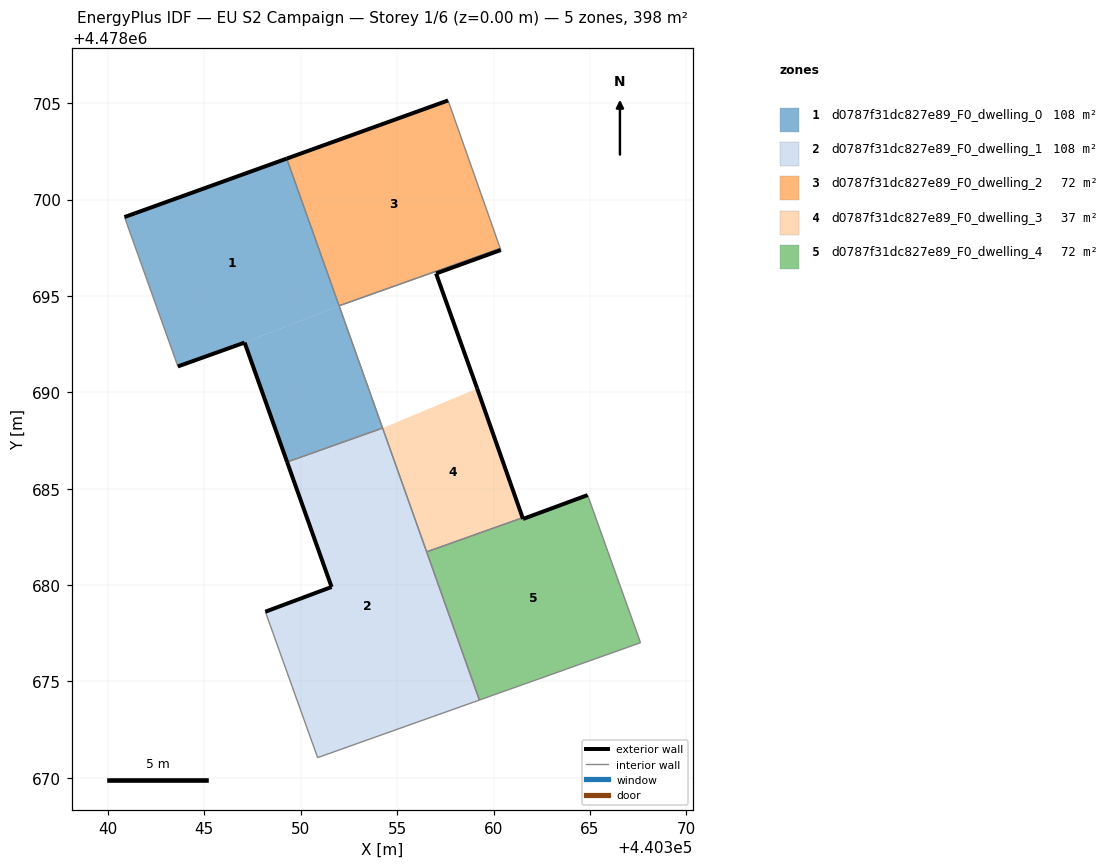
=== STOREY PLAN SPEC (per zone: floor XY polygon, exterior-wall plan segments, windows/doors) ===
zone 1: d0787f31dc827e89_F0_dwelling_0  (108.3 m²)
  floor: (440351.99, 4478694.49) (440349.27, 4478702.13) (440340.86, 4478699.09) (440343.63, 4478691.34) (440347.09, 4478692.58)
  floor: (440354.25, 4478688.15) (440351.99, 4478694.49) (440347.09, 4478692.58) (440349.29, 4478686.38)
  exterior wall: (440340.86, 4478699.09) – (440349.27, 4478702.13)  [8.9 m]
  exterior wall: (440349.29, 4478686.38) – (440347.09, 4478692.58)  [6.6 m]
  exterior wall: (440347.09, 4478692.58) – (440343.63, 4478691.34)  [3.7 m]
  interior walls: 4
zone 2: d0787f31dc827e89_F0_dwelling_1  (108.3 m²)
  floor: (440359.27, 4478674.04) (440354.25, 4478688.15) (440349.29, 4478686.38) (440351.60, 4478679.90) (440348.16, 4478678.62) (440350.88, 4478671.05)
  exterior wall: (440348.16, 4478678.62) – (440351.60, 4478679.90)  [3.7 m]
  exterior wall: (440351.60, 4478679.90) – (440349.29, 4478686.38)  [6.9 m]
  interior walls: 5
zone 3: d0787f31dc827e89_F0_dwelling_2  (72.2 m²)
  floor: (440360.35, 4478697.47) (440357.64, 4478705.14) (440349.27, 4478702.13) (440351.99, 4478694.49)
  exterior wall: (440349.27, 4478702.13) – (440357.64, 4478705.14)  [8.9 m]
  interior walls: 3
zone 4: d0787f31dc827e89_F0_dwelling_3  (36.9 m²)
  floor: (440361.51, 4478683.50) (440359.15, 4478690.20) (440354.25, 4478688.15) (440356.53, 4478681.72)
  exterior wall: (440360.38, 4478697.38) – (440357.02, 4478696.17)  [3.6 m]
  exterior wall: (440357.02, 4478696.17) – (440359.15, 4478690.20)  [6.3 m]
  exterior wall: (440359.15, 4478690.20) – (440361.51, 4478683.50)  [7.1 m]
  interior walls: 5
zone 5: d0787f31dc827e89_F0_dwelling_4  (72.2 m²)
  floor: (440367.63, 4478677.01) (440364.88, 4478684.67) (440361.53, 4478683.43) (440361.51, 4478683.50) (440356.53, 4478681.72) (440359.27, 4478674.04)
  exterior wall: (440361.51, 4478683.50) – (440361.53, 4478683.43)  [0.1 m]
  exterior wall: (440361.53, 4478683.43) – (440364.88, 4478684.67)  [3.6 m]
  interior walls: 4

=== DERIVED (storey summary) ===
Building: EU S2 Campaign
Storey: 1 of 6  (floor level z = 0.00 m)
Storey gross floor area: 397.7 m²
Zones on this storey: 5
  - d0787f31dc827e89_F0_dwelling_0: floor 108.3 m²; exterior wall 19.2 m (57.6 m²); WWR 0.0%
  - d0787f31dc827e89_F0_dwelling_1: floor 108.3 m²; exterior wall 10.5 m (31.6 m²); WWR 0.0%
  - d0787f31dc827e89_F0_dwelling_2: floor 72.2 m²; exterior wall 8.9 m (26.7 m²); WWR 0.0%
  - d0787f31dc827e89_F0_dwelling_3: floor 36.9 m²; exterior wall 17.0 m (51.0 m²); WWR 0.0%
  - d0787f31dc827e89_F0_dwelling_4: floor 72.2 m²; exterior wall 3.6 m (10.9 m²); WWR 0.0%
Zone adjacency (shared interzone walls):
  - d0787f31dc827e89_F0_dwelling_0 ↔ d0787f31dc827e89_F0_dwelling_1
  - d0787f31dc827e89_F0_dwelling_0 ↔ d0787f31dc827e89_F0_dwelling_2
  - d0787f31dc827e89_F0_dwelling_0 ↔ d0787f31dc827e89_F0_dwelling_3
  - d0787f31dc827e89_F0_dwelling_1 ↔ d0787f31dc827e89_F0_dwelling_3
  - d0787f31dc827e89_F0_dwelling_1 ↔ d0787f31dc827e89_F0_dwelling_4
  - d0787f31dc827e89_F0_dwelling_2 ↔ d0787f31dc827e89_F0_dwelling_3
  - d0787f31dc827e89_F0_dwelling_3 ↔ d0787f31dc827e89_F0_dwelling_4